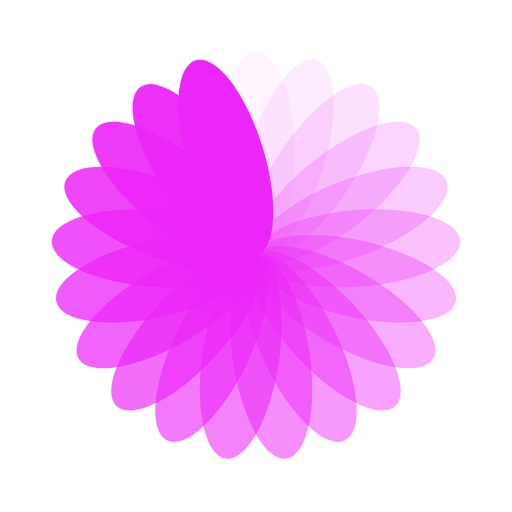
t = 0.00 s
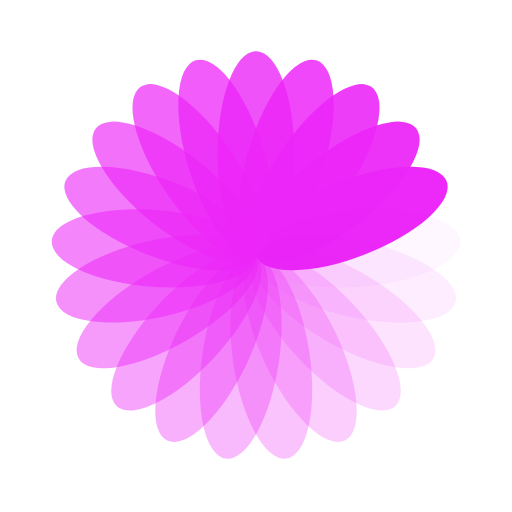
t = 0.24 s
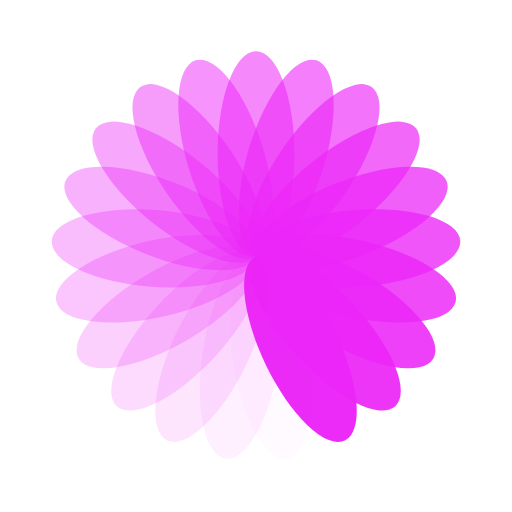
t = 0.48 s
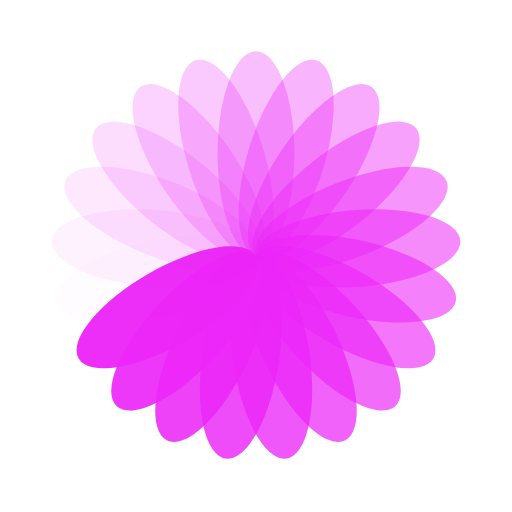
t = 0.72 s

The animated SVG that drew these frames (rendered in a browser with its animation timeline set to each time). Animation: 21 SMIL elements (animate=21); one cycle of 0.96 s, repeats indefinitely.

<?xml version="1.0" encoding="utf-8"?>
<svg xmlns="http://www.w3.org/2000/svg" xmlns:xlink="http://www.w3.org/1999/xlink" style="margin: auto; background: none; display: block; shape-rendering: auto;" width="200px" height="200px" viewBox="0 0 100 100" preserveAspectRatio="xMidYMid">
<g transform="rotate(0 50 50)">
  <rect x="42.5" y="10" rx="7.5" ry="20" width="15" height="40" fill="#ec26f8">
    <animate attributeName="opacity" values="1;0" keyTimes="0;1" dur="0.9615384615384615s" begin="-0.9157509157509157s" repeatCount="indefinite"></animate>
  </rect>
</g><g transform="rotate(17.142857142857142 50 50)">
  <rect x="42.5" y="10" rx="7.5" ry="20" width="15" height="40" fill="#ec26f8">
    <animate attributeName="opacity" values="1;0" keyTimes="0;1" dur="0.9615384615384615s" begin="-0.86996336996337s" repeatCount="indefinite"></animate>
  </rect>
</g><g transform="rotate(34.285714285714285 50 50)">
  <rect x="42.5" y="10" rx="7.5" ry="20" width="15" height="40" fill="#ec26f8">
    <animate attributeName="opacity" values="1;0" keyTimes="0;1" dur="0.9615384615384615s" begin="-0.8241758241758241s" repeatCount="indefinite"></animate>
  </rect>
</g><g transform="rotate(51.42857142857143 50 50)">
  <rect x="42.5" y="10" rx="7.5" ry="20" width="15" height="40" fill="#ec26f8">
    <animate attributeName="opacity" values="1;0" keyTimes="0;1" dur="0.9615384615384615s" begin="-0.7783882783882784s" repeatCount="indefinite"></animate>
  </rect>
</g><g transform="rotate(68.57142857142857 50 50)">
  <rect x="42.5" y="10" rx="7.5" ry="20" width="15" height="40" fill="#ec26f8">
    <animate attributeName="opacity" values="1;0" keyTimes="0;1" dur="0.9615384615384615s" begin="-0.7326007326007326s" repeatCount="indefinite"></animate>
  </rect>
</g><g transform="rotate(85.71428571428571 50 50)">
  <rect x="42.5" y="10" rx="7.5" ry="20" width="15" height="40" fill="#ec26f8">
    <animate attributeName="opacity" values="1;0" keyTimes="0;1" dur="0.9615384615384615s" begin="-0.6868131868131868s" repeatCount="indefinite"></animate>
  </rect>
</g><g transform="rotate(102.85714285714286 50 50)">
  <rect x="42.5" y="10" rx="7.5" ry="20" width="15" height="40" fill="#ec26f8">
    <animate attributeName="opacity" values="1;0" keyTimes="0;1" dur="0.9615384615384615s" begin="-0.6410256410256411s" repeatCount="indefinite"></animate>
  </rect>
</g><g transform="rotate(120 50 50)">
  <rect x="42.5" y="10" rx="7.5" ry="20" width="15" height="40" fill="#ec26f8">
    <animate attributeName="opacity" values="1;0" keyTimes="0;1" dur="0.9615384615384615s" begin="-0.5952380952380952s" repeatCount="indefinite"></animate>
  </rect>
</g><g transform="rotate(137.14285714285714 50 50)">
  <rect x="42.5" y="10" rx="7.5" ry="20" width="15" height="40" fill="#ec26f8">
    <animate attributeName="opacity" values="1;0" keyTimes="0;1" dur="0.9615384615384615s" begin="-0.5494505494505495s" repeatCount="indefinite"></animate>
  </rect>
</g><g transform="rotate(154.28571428571428 50 50)">
  <rect x="42.5" y="10" rx="7.5" ry="20" width="15" height="40" fill="#ec26f8">
    <animate attributeName="opacity" values="1;0" keyTimes="0;1" dur="0.9615384615384615s" begin="-0.5036630036630036s" repeatCount="indefinite"></animate>
  </rect>
</g><g transform="rotate(171.42857142857142 50 50)">
  <rect x="42.5" y="10" rx="7.5" ry="20" width="15" height="40" fill="#ec26f8">
    <animate attributeName="opacity" values="1;0" keyTimes="0;1" dur="0.9615384615384615s" begin="-0.45787545787545786s" repeatCount="indefinite"></animate>
  </rect>
</g><g transform="rotate(188.57142857142858 50 50)">
  <rect x="42.5" y="10" rx="7.5" ry="20" width="15" height="40" fill="#ec26f8">
    <animate attributeName="opacity" values="1;0" keyTimes="0;1" dur="0.9615384615384615s" begin="-0.41208791208791207s" repeatCount="indefinite"></animate>
  </rect>
</g><g transform="rotate(205.71428571428572 50 50)">
  <rect x="42.5" y="10" rx="7.5" ry="20" width="15" height="40" fill="#ec26f8">
    <animate attributeName="opacity" values="1;0" keyTimes="0;1" dur="0.9615384615384615s" begin="-0.3663003663003663s" repeatCount="indefinite"></animate>
  </rect>
</g><g transform="rotate(222.85714285714286 50 50)">
  <rect x="42.5" y="10" rx="7.5" ry="20" width="15" height="40" fill="#ec26f8">
    <animate attributeName="opacity" values="1;0" keyTimes="0;1" dur="0.9615384615384615s" begin="-0.32051282051282054s" repeatCount="indefinite"></animate>
  </rect>
</g><g transform="rotate(240 50 50)">
  <rect x="42.5" y="10" rx="7.5" ry="20" width="15" height="40" fill="#ec26f8">
    <animate attributeName="opacity" values="1;0" keyTimes="0;1" dur="0.9615384615384615s" begin="-0.27472527472527475s" repeatCount="indefinite"></animate>
  </rect>
</g><g transform="rotate(257.14285714285717 50 50)">
  <rect x="42.5" y="10" rx="7.5" ry="20" width="15" height="40" fill="#ec26f8">
    <animate attributeName="opacity" values="1;0" keyTimes="0;1" dur="0.9615384615384615s" begin="-0.22893772893772893s" repeatCount="indefinite"></animate>
  </rect>
</g><g transform="rotate(274.2857142857143 50 50)">
  <rect x="42.5" y="10" rx="7.5" ry="20" width="15" height="40" fill="#ec26f8">
    <animate attributeName="opacity" values="1;0" keyTimes="0;1" dur="0.9615384615384615s" begin="-0.18315018315018314s" repeatCount="indefinite"></animate>
  </rect>
</g><g transform="rotate(291.42857142857144 50 50)">
  <rect x="42.5" y="10" rx="7.5" ry="20" width="15" height="40" fill="#ec26f8">
    <animate attributeName="opacity" values="1;0" keyTimes="0;1" dur="0.9615384615384615s" begin="-0.13736263736263737s" repeatCount="indefinite"></animate>
  </rect>
</g><g transform="rotate(308.57142857142856 50 50)">
  <rect x="42.5" y="10" rx="7.5" ry="20" width="15" height="40" fill="#ec26f8">
    <animate attributeName="opacity" values="1;0" keyTimes="0;1" dur="0.9615384615384615s" begin="-0.09157509157509157s" repeatCount="indefinite"></animate>
  </rect>
</g><g transform="rotate(325.7142857142857 50 50)">
  <rect x="42.5" y="10" rx="7.5" ry="20" width="15" height="40" fill="#ec26f8">
    <animate attributeName="opacity" values="1;0" keyTimes="0;1" dur="0.9615384615384615s" begin="-0.045787545787545784s" repeatCount="indefinite"></animate>
  </rect>
</g><g transform="rotate(342.85714285714283 50 50)">
  <rect x="42.5" y="10" rx="7.5" ry="20" width="15" height="40" fill="#ec26f8">
    <animate attributeName="opacity" values="1;0" keyTimes="0;1" dur="0.9615384615384615s" begin="0s" repeatCount="indefinite"></animate>
  </rect>
</g>
<!-- [ldio] generated by https://loading.io/ --></svg>